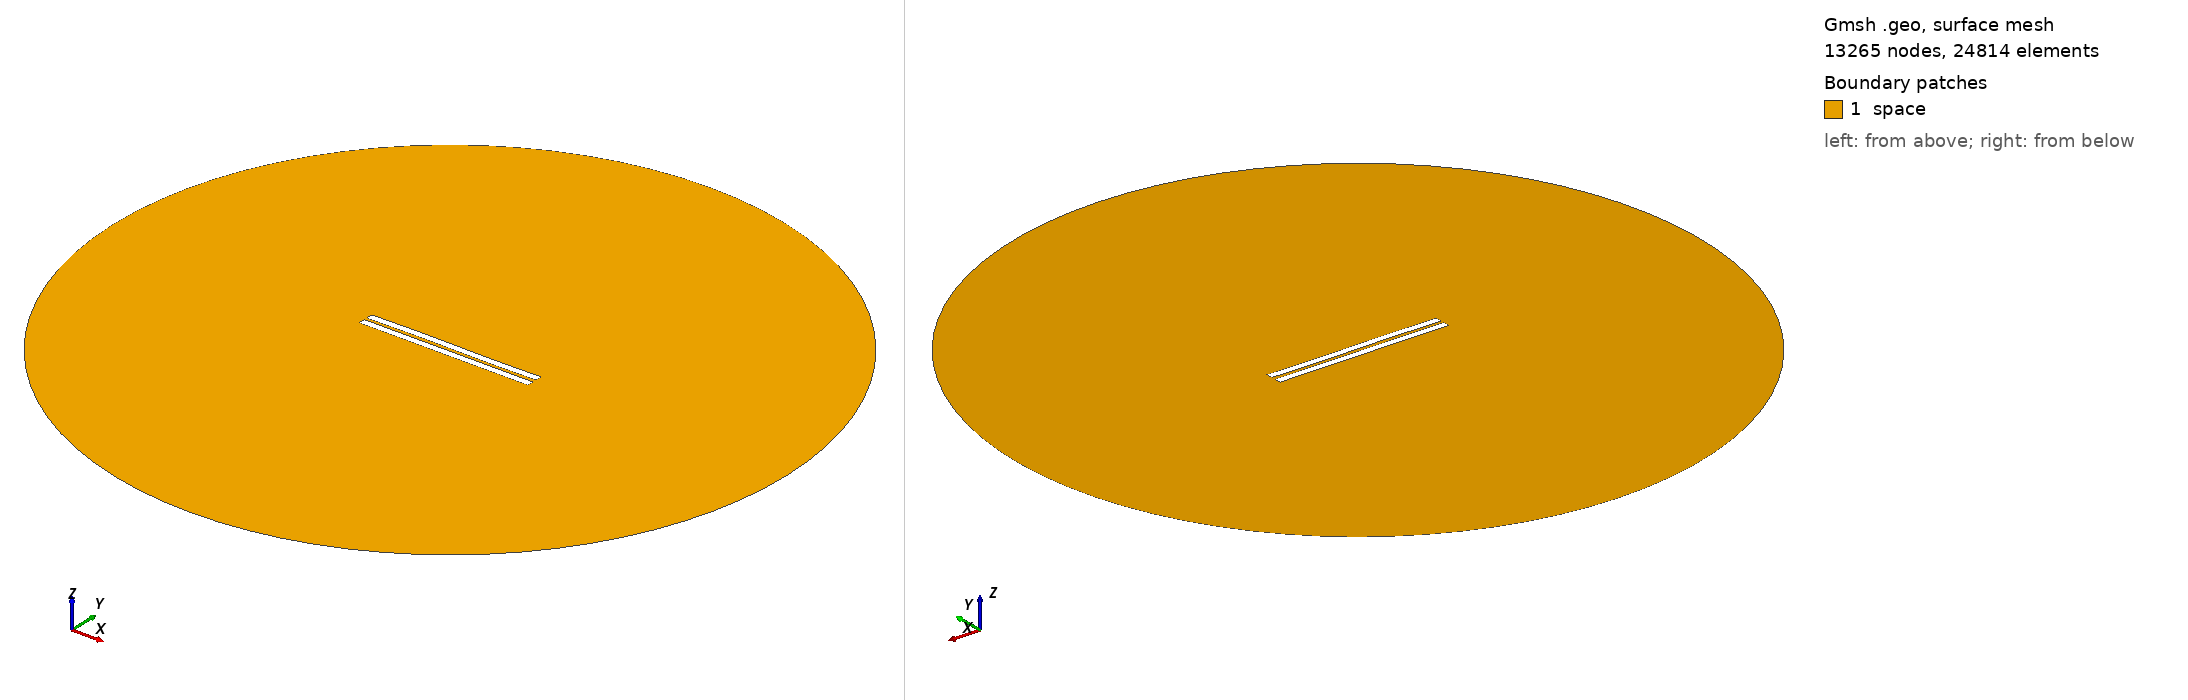

Gmsh geometry script, surface-meshed: 13265 nodes, 24814 surface elements. Boundary patches (legend numbers): 1 space. Left view from above one corner, right view from below the opposite corner. Legend entries are the model's physical surfaces. The drawing asked Gmsh for element sizes between 1% and 20% of the model's largest extent; the script's own settings can give other sizes.

=== 1223.geo (drawn) ===
//---------------------------------------
// Geometry kernel
//---------------------------------------

SetFactory("OpenCASCADE");



//---------------------------------------
// Parameters of the geometry
//---------------------------------------

// Overetch of the upper plate
overetch = 0.0;

// Distance between the plates
distance = 1.75;

// Discretization over the x axis (for the deformation)
nx = 50; 

// Length of the plate
L = 100 - overetch; 

// Number of modes
n = 4; 

// 1st mode coefficient
coeff(1) = 0.15;
beta(1) = 0.596864 * 3.1415926535 / L;

// 2nd mode coefficient
coeff(2) = 0.07499999999999998;
beta(2) = 1.49418 * 3.1415926535 / L;

// 3rd mode coefficient
coeff(3) = 0.15;
beta(3) = 2.50025 * 3.1415926535 / L;

// 4th mode coefficient
coeff(4) = 0.0;
beta(4) = 3.49999 * 3.1415926535 / L;



//---------------------------------------
// Upper plate (deformed rectangle)
//---------------------------------------

// Coordiantes of the upper plate
xmin = -50;
xmax = 50 - overetch;

// Height of the upper plate
yheight = 4 - 2 * overetch;

// Indexes of the points
UpperID[] = {};
LowerID[] = {};
LeftID[] = {};
RightID[] = {};

// Point index
p = 1;

// Horizontal edges
For i In {1:nx}
    x = xmin + (i-1)*(xmax - xmin)/(nx-1);

    y_bottom = distance / 2 + overetch;
    For j In {1:n}
        C = (Cosh(beta(j)*L) + Cos(beta(j)*L)) / (Sinh(beta(j)*L) + Sin(beta(j)*L));
        y_bottom  = y_bottom + coeff(j) * (Cosh(beta(j)*(x+50)) - Cos(beta(j)*(x+50)) - C * (Sinh(beta(j)*(x+50)) - Sin(beta(j)*(x+50))));
    EndFor

    y_top = y_bottom + yheight;

    Point(p) = {x, y_top, 0, 1.0};
    UpperID[i] = p;
    p = p + 1;

    Point(p) = {x, y_bottom, 0, 1.0};
    LowerID[i] = p;
    p = p + 1;
EndFor

// Create point lists
UpperPts[] = {}; LowerPts[] = {};
For i In {1:nx}
  UpperPts[] += {UpperID[i]};
  LowerPts[] += {LowerID[i]};
EndFor

// Build splines
Spline(1) = {UpperPts[]};
Spline(2) = {LowerPts[]};
Line(3) = {LowerPts[nx-1], UpperPts[nx-1]};
Line(4) = {LowerPts[0], UpperPts[0]};

// Build the plane surface
Curve Loop(1) = {2, 3, -1, -4};
Plane Surface(1) = {1};



//---------------------------------------
// Lower plate (rectangle)
//---------------------------------------

// Vertices
Point(1001) = {-50, -1, 0, 1.0};
Point(1002) = { 50, -1, 0, 1.0};
Point(1003) = { 50,  -5, 0, 1.0};
Point(1004) = {-50,  -5, 0, 1.0};

// Edges
Line(5) = {1001, 1002};
Line(6) = {1002, 1003};
Line(7) = {1003, 1004};
Line(8) = {1004, 1001};

// Plane surface
Line Loop(2) = {5, 6, 7, 8};
Plane Surface(2) = {2}; 



//---------------------------------------
// Outer (fictious) boundary
//---------------------------------------

// Points
Point(1005) = {0, 0, 0};       // Center
Point(1006) = {200, 0, 0};     // Start point
Point(1007) = {0, 200, 0};     // 90 degrees
Point(1008) = {-200, 0, 0};    // 180 degrees
Point(1009) = {0, -200, 0};    // 270 degrees

// Circle arcs (each needs start, center, end)
Circle(9) = {1006, 1005, 1007};
Circle(10) = {1007, 1005, 1008};
Circle(11) = {1008, 1005, 1009};
Circle(12) = {1009, 1005, 1006};

// Plane surface for the entire domain
Curve Loop(3) = {9, 10, 11, 12};
Surface(3) = {3};

// Subtract the plates from the whole domain to obtain the actual domain where we want to solve the equations
BooleanDifference{ Surface{3}; Delete; }{ Surface{1}; Surface{2}; Delete; }




//---------------------------------------
// Transfinite Lines/Curves
//---------------------------------------

// Set the number of points on the boundaries
r = 7;

// Plates
Transfinite Curve {1, 2} = 50*r Using Progression 1;
Transfinite Curve {3, 4} = 2*r Using Progression 1;
Transfinite Line {5, 7} = 50*r Using Progression 1;
Transfinite Line {6, 8} = 2*r Using Progression 1;

// Outer boundary
Transfinite Line {9, 10, 11, 12} = 20 Using Progression 1;



//---------------------------------------
// Physical groups
//---------------------------------------                

// Physical curves (boundaries)
Physical Line("force_segment", 10) = {2};
Physical Line("upper_plate", 11) = {1, 3, 4};
Physical Line("lower_plate", 12) = {5, 6, 7, 8};
Physical Line("boundary", 20) = {9, 10, 11, 12};

// Physical Surfaces
Physical Surface("space", 30) = {3};



//---------------------------------------
// 6. Generate the Mesh
//---------------------------------------

// 2D mesh generation
Mesh 2;
